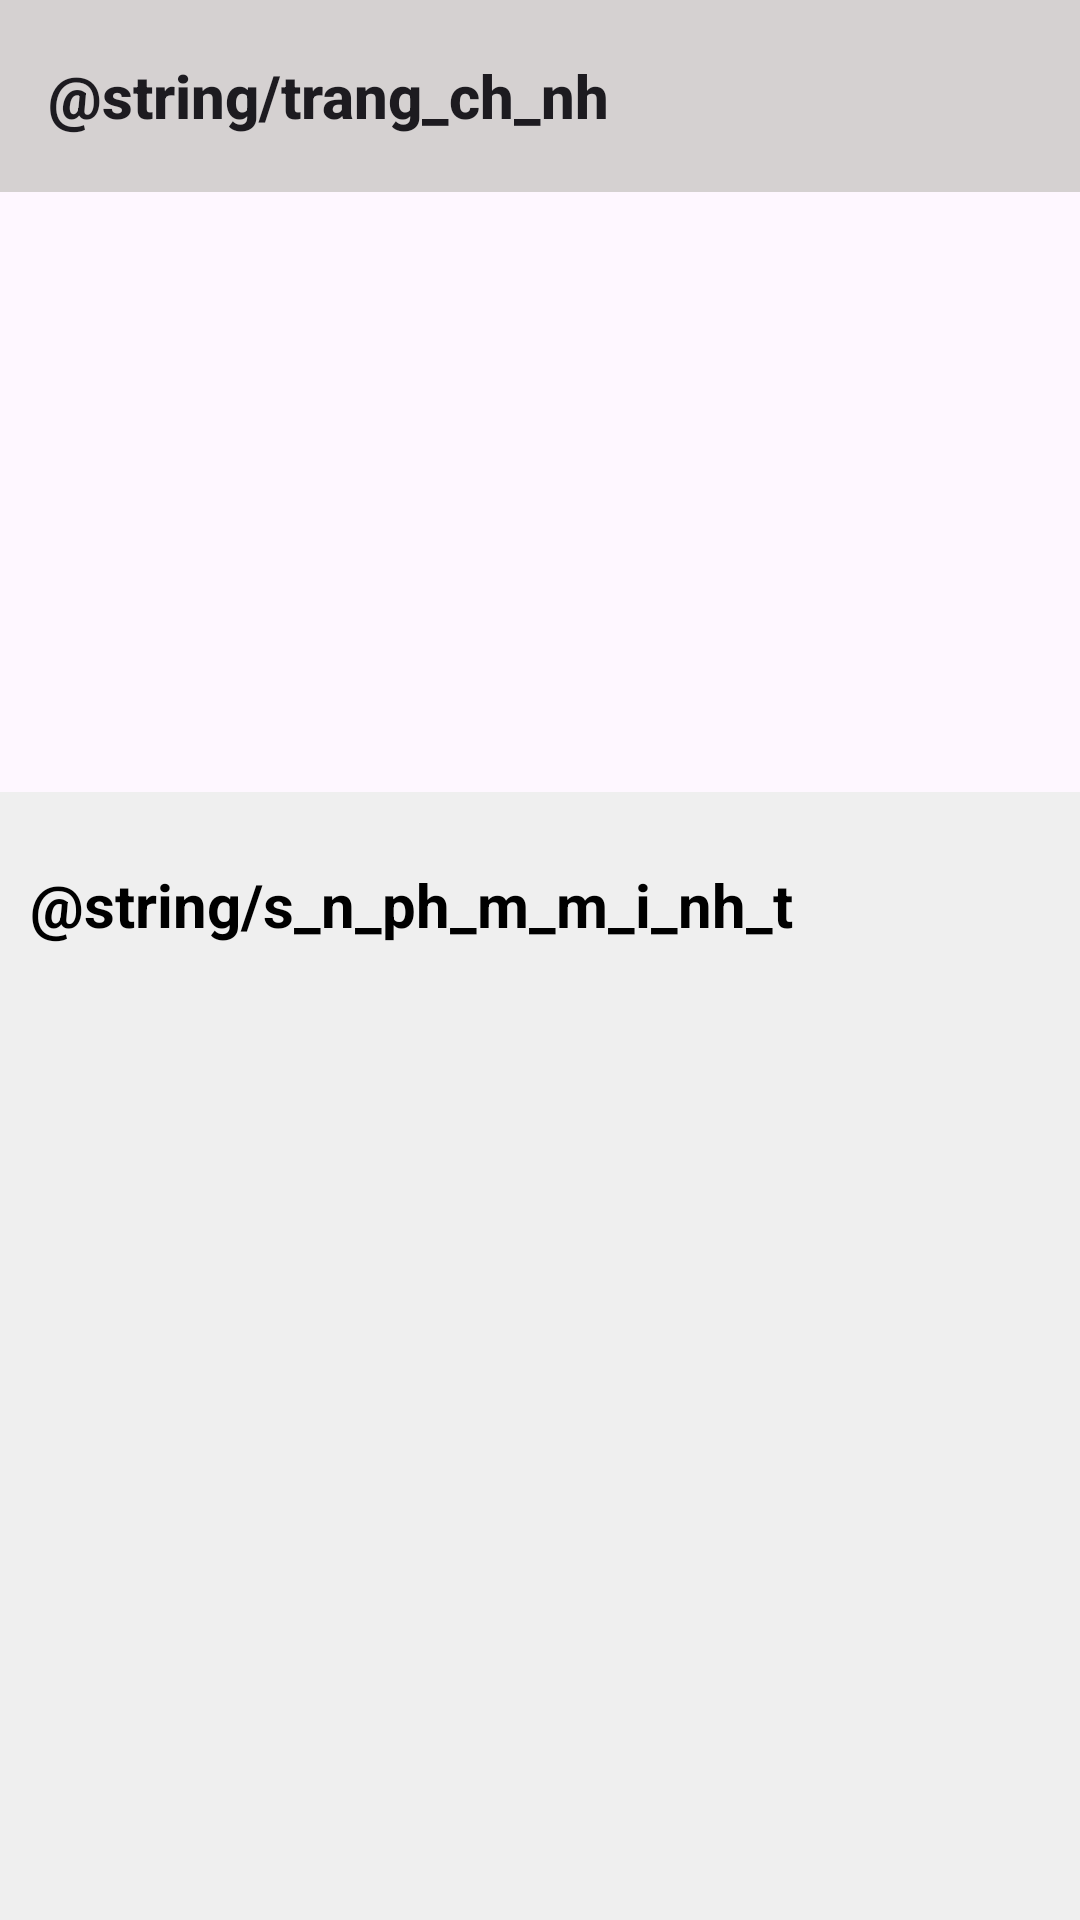

Layout XML and referenced resources for this Android screen:
<!-- AndroidManifest.xml: application theme Theme.Megagram_App -->
<!-- res/layout/activity_main.xml -->
<?xml version="1.0" encoding="utf-8"?>
<androidx.constraintlayout.widget.ConstraintLayout
    xmlns:android="http://schemas.android.com/apk/res/android"
    xmlns:app="http://schemas.android.com/apk/res-auto"
    xmlns:tools="http://schemas.android.com/tools"
    android:id="@+id/main"
    android:layout_width="match_parent"
    android:layout_height="match_parent"
    tools:context=".activity.MainActivity">

    <androidx.drawerlayout.widget.DrawerLayout
        android:id="@+id/drawablelayout"
        android:layout_width="match_parent"
        android:layout_height="match_parent">

        <LinearLayout
            android:layout_width="match_parent"
            android:layout_height="match_parent"
            android:orientation="vertical">

            <androidx.appcompat.widget.Toolbar
                android:id="@+id/toolbarmanhinhchinh"
                android:layout_width="match_parent"
                android:layout_height="?attr/actionBarSize"
                app:title="@string/trang_ch_nh"
                android:background="#D5D1D1"
                app:titleTextAppearance="@style/ToolbarTitleText">
            </androidx.appcompat.widget.Toolbar>

            <ViewFlipper
                android:id="@+id/viewflipper"
                android:layout_width="match_parent"
                android:layout_height="200dp">

            </ViewFlipper>

            <LinearLayout
                android:layout_width="match_parent"
                android:layout_height="match_parent"
                android:orientation="vertical"
                android:background="#EFEFEF"
                >

                <TextView
                    android:layout_marginTop="24dp"
                    android:textSize="20sp"
                    android:layout_marginLeft="10dp"
                    android:textColor="@color/black"
                    android:textStyle="bold"
                    android:text="@string/s_n_ph_m_m_i_nh_t"
                    android:layout_width="wrap_content"
                    android:layout_height="wrap_content"/>

                <androidx.recyclerview.widget.RecyclerView
                    android:id="@+id/recyleViewManhinhchinh"
                    android:layout_marginLeft="5dp"
                    android:layout_marginTop="12dp"
                    android:layout_width="match_parent"
                    android:layout_height="match_parent">

                </androidx.recyclerview.widget.RecyclerView>
                </LinearLayout>

        </LinearLayout>
        <com.google.android.material.navigation.NavigationView
            android:id="@+id/navigationView"
            android:layout_gravity="start"
            android:layout_width="match_parent"
            android:layout_height="match_parent">
            <ListView
                android:id="@+id/listviewManhinhchinh"
                android:layout_width="wrap_content"
                android:layout_height="wrap_content"/>

        </com.google.android.material.navigation.NavigationView>
    </androidx.drawerlayout.widget.DrawerLayout>
</androidx.constraintlayout.widget.ConstraintLayout>
<!-- resources referenced by this layout -->
<resources>
  <style name="ToolbarTitleText" parent="TextAppearance.Widget.AppCompat.Toolbar.Title">
          <item name="android:textStyle">bold</item>
      </style>
  <style name="Theme.Megagram_App" parent="Base.Theme.Megagram_App" />
  <style name="Base.Theme.Megagram_App" parent="Theme.Material3.DayNight.NoActionBar">
          
          
      </style>
  <!-- not gathered from this repository: default colours our renderer supplied (Android Studio template values) -->
  <color name="black">#FF000000</color>
</resources>
